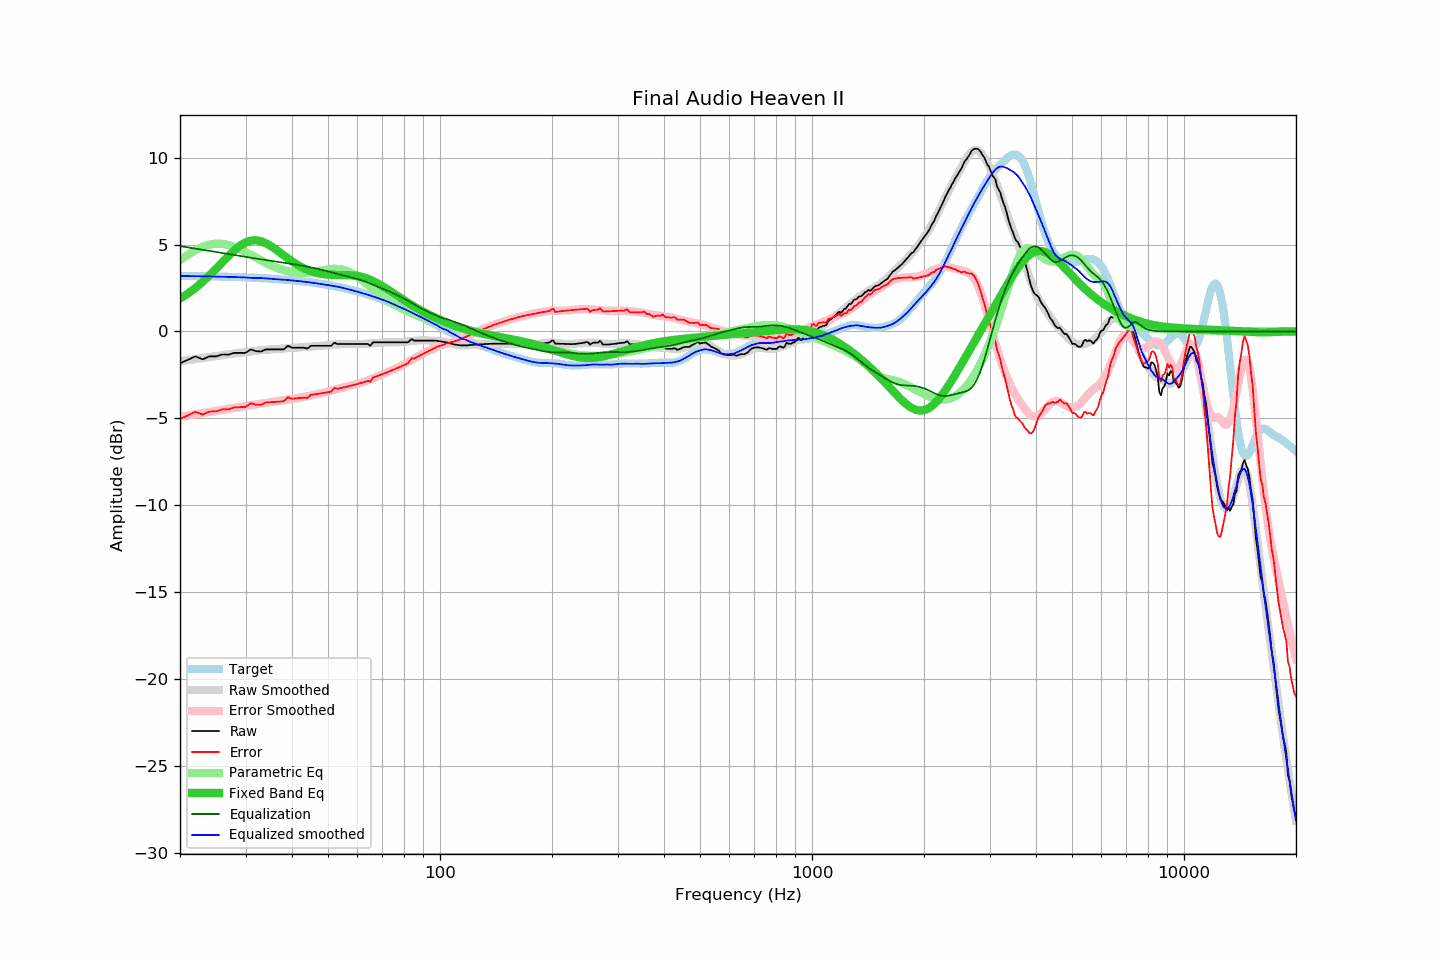

The data file committed next to this chart (first rows):
frequency, raw, error, smoothed, error_smoothed, equalization, parametric_eq, equalized_raw, equalized_smoothed, target
20, -1.83, -5.04, -1.72, -4.91, 4.91, 1.89, 3.08, 3.19, 3.21
21, -1.63, -4.83, -1.65, -4.84, 4.84, 2.18, 3.21, 3.19, 3.20
22, -1.43, -4.63, -1.59, -4.77, 4.77, 2.50, 3.34, 3.18, 3.19
23, -1.60, -4.79, -1.53, -4.70, 4.70, 2.85, 3.10, 3.18, 3.18
24, -1.43, -4.61, -1.47, -4.64, 4.64, 3.22, 3.20, 3.17, 3.18
25, -1.43, -4.60, -1.42, -4.58, 4.58, 3.60, 3.14, 3.16, 3.17
26, -1.32, -4.48, -1.36, -4.51, 4.51, 3.98, 3.19, 3.15, 3.16
27, -1.33, -4.48, -1.31, -4.46, 4.46, 4.35, 3.12, 3.14, 3.15
28, -1.23, -4.37, -1.27, -4.40, 4.40, 4.67, 3.16, 3.13, 3.14
29, -1.23, -4.36, -1.22, -4.34, 4.34, 4.94, 3.11, 3.12, 3.13
30, -1.23, -4.35, -1.18, -4.29, 4.29, 5.12, 3.06, 3.11, 3.11
31, -1.03, -4.13, -1.16, -4.24, 4.24, 5.23, 3.21, 3.09, 3.10
32, -1.13, -4.22, -1.12, -4.20, 4.20, 5.25, 3.06, 3.07, 3.09
33, -1.15, -4.23, -1.08, -4.16, 4.16, 5.20, 3.00, 3.07, 3.07
34, -1.03, -4.09, -1.06, -4.11, 4.11, 5.08, 3.08, 3.06, 3.06
35, -1.03, -4.07, -1.04, -4.07, 4.07, 4.93, 3.04, 3.04, 3.04
36, -1.03, -4.06, -1.02, -4.03, 4.03, 4.75, 3.00, 3.01, 3.02
37, -1.03, -4.04, -1.00, -4.00, 4.00, 4.57, 2.96, 3.00, 3.00
38, -1.03, -4.02, -0.98, -3.96, 3.96, 4.38, 2.93, 2.98, 2.99
39, -0.82, -3.79, -0.96, -3.92, 3.92, 4.20, 3.10, 2.96, 2.97
40, -0.93, -3.88, -0.95, -3.89, 3.89, 4.04, 2.95, 2.94, 2.94
41, -0.93, -3.86, -0.93, -3.85, 3.85, 3.89, 2.91, 2.92, 2.92
42, -0.93, -3.83, -0.92, -3.81, 3.81, 3.76, 2.88, 2.89, 2.90
43, -0.93, -3.81, -0.90, -3.77, 3.77, 3.64, 2.84, 2.87, 2.87
44, -0.98, -3.83, -0.89, -3.73, 3.73, 3.55, 2.75, 2.84, 2.85
45, -0.82, -3.65, -0.87, -3.69, 3.69, 3.47, 2.86, 2.82, 2.82
46, -0.82, -3.62, -0.85, -3.64, 3.64, 3.40, 2.82, 2.79, 2.80
47, -0.82, -3.59, -0.83, -3.60, 3.60, 3.35, 2.77, 2.76, 2.77
48, -0.82, -3.56, -0.82, -3.55, 3.55, 3.31, 2.73, 2.73, 2.74
49, -0.82, -3.53, -0.81, -3.50, 3.50, 3.29, 2.68, 2.69, 2.71
50, -0.82, -3.50, -0.78, -3.46, 3.46, 3.27, 2.63, 2.67, 2.68
51, -0.82, -3.47, -0.77, -3.41, 3.41, 3.26, 2.58, 2.64, 2.64
52, -0.64, -3.25, -0.75, -3.36, 3.36, 3.25, 2.72, 2.61, 2.61
53, -0.72, -3.30, -0.74, -3.32, 3.32, 3.25, 2.59, 2.58, 2.57
54, -0.72, -3.26, -0.73, -3.27, 3.27, 3.25, 2.55, 2.54, 2.54
55, -0.72, -3.22, -0.73, -3.23, 3.23, 3.25, 2.50, 2.50, 2.50
56, -0.72, -3.19, -0.73, -3.19, 3.19, 3.25, 2.46, 2.46, 2.46
57, -0.72, -3.15, -0.73, -3.14, 3.14, 3.24, 2.42, 2.42, 2.42
58, -0.72, -3.11, -0.73, -3.10, 3.10, 3.23, 2.38, 2.38, 2.38
59, -0.72, -3.07, -0.72, -3.06, 3.06, 3.21, 2.34, 2.34, 2.34
60, -0.72, -3.02, -0.72, -3.02, 3.02, 3.19, 2.29, 2.29, 2.30
61, -0.72, -2.98, -0.72, -2.97, 2.97, 3.16, 2.24, 2.25, 2.26
62, -0.72, -2.94, -0.72, -2.92, 2.92, 3.13, 2.20, 2.20, 2.21
63, -0.72, -2.89, -0.71, -2.87, 2.87, 3.08, 2.14, 2.16, 2.17
64, -0.72, -2.85, -0.70, -2.81, 2.81, 3.03, 2.09, 2.11, 2.12
65, -0.82, -2.90, -0.69, -2.76, 2.76, 2.97, 1.93, 2.07, 2.08
66, -0.62, -2.65, -0.68, -2.70, 2.70, 2.91, 2.08, 2.02, 2.03
67, -0.62, -2.60, -0.67, -2.64, 2.64, 2.84, 2.02, 1.97, 1.98
68, -0.62, -2.56, -0.66, -2.58, 2.58, 2.77, 1.96, 1.93, 1.93
69, -0.62, -2.51, -0.65, -2.53, 2.53, 2.69, 1.90, 1.88, 1.88
70, -0.62, -2.46, -0.64, -2.47, 2.47, 2.61, 1.85, 1.83, 1.83
71, -0.62, -2.41, -0.63, -2.41, 2.41, 2.53, 1.79, 1.78, 1.78
72, -0.62, -2.36, -0.62, -2.36, 2.36, 2.45, 1.73, 1.73, 1.73
73, -0.62, -2.30, -0.62, -2.30, 2.30, 2.36, 1.68, 1.68, 1.68
74, -0.62, -2.25, -0.63, -2.25, 2.25, 2.28, 1.62, 1.62, 1.63
75, -0.62, -2.20, -0.62, -2.19, 2.19, 2.20, 1.57, 1.57, 1.58
76, -0.62, -2.15, -0.63, -2.14, 2.14, 2.11, 1.51, 1.51, 1.52
77, -0.62, -2.09, -0.62, -2.08, 2.08, 2.03, 1.46, 1.46, 1.47
78, -0.62, -2.04, -0.61, -2.02, 2.02, 1.95, 1.40, 1.41, 1.42
79, -0.62, -1.99, -0.60, -1.96, 1.96, 1.87, 1.33, 1.36, 1.36
... 553 more rows
